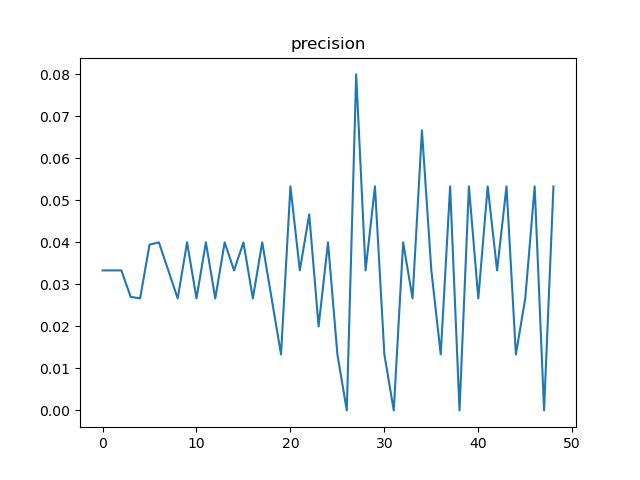

The table this chart was drawn from, first rows:
, t, precision, n
0, 12, 0.03333, 300
1, 24, 0.03333, 150
2, 36, 0.03333, 150
3, 48, 0.02703, 74
4, 60, 0.02667, 75
5, 72, 0.03947, 76
6, 84, 0.04, 75
7, 96, 0.03333, 300
8, 108, 0.02667, 150
9, 120, 0.04, 150
10, 132, 0.02667, 75
11, 144, 0.04, 75
12, 156, 0.02667, 75
13, 168, 0.04, 75
14, 180, 0.03333, 300
15, 192, 0.04, 150
16, 204, 0.02667, 150
17, 216, 0.04, 75
18, 228, 0.02667, 75
19, 240, 0.01333, 75
20, 252, 0.05333, 75
21, 264, 0.03333, 300
22, 276, 0.04667, 150
23, 288, 0.02, 150
24, 300, 0.04, 75
25, 312, 0.01333, 75
26, 324, 0.0, 75
27, 336, 0.08, 75
28, 348, 0.03333, 300
29, 360, 0.05333, 150
30, 372, 0.01333, 150
31, 384, 0.0, 75
32, 396, 0.04, 75
33, 408, 0.02667, 75
34, 420, 0.06667, 75
35, 432, 0.03333, 300
36, 444, 0.01333, 150
37, 456, 0.05333, 150
38, 468, 0.0, 75
39, 480, 0.05333, 75
40, 492, 0.02667, 75
41, 504, 0.05333, 75
42, 516, 0.03333, 300
43, 528, 0.05333, 150
44, 540, 0.01333, 150
45, 552, 0.02667, 75
46, 564, 0.05333, 75
47, 576, 0.0, 75
48, 588, 0.05333, 75
